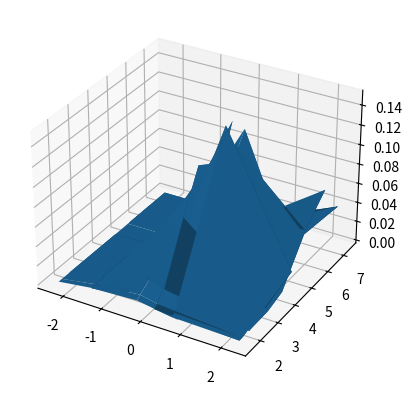
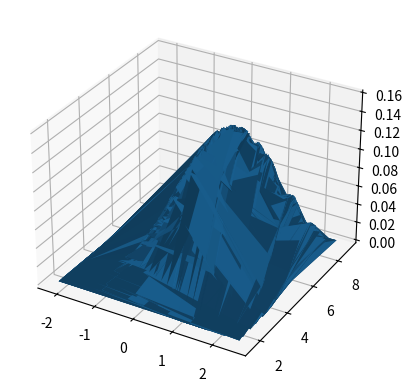
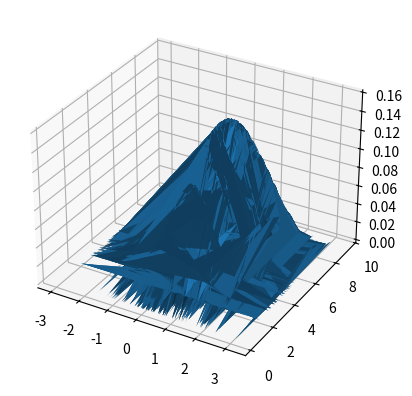
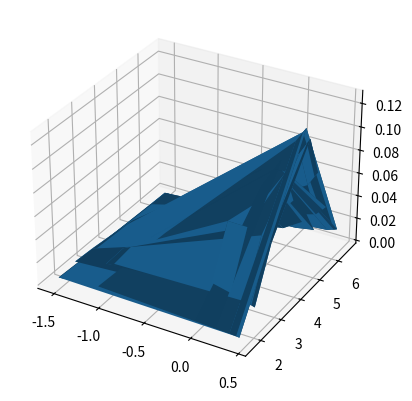
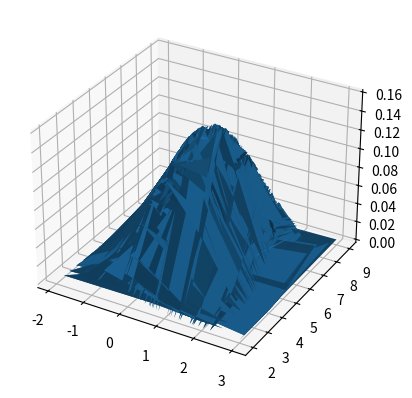
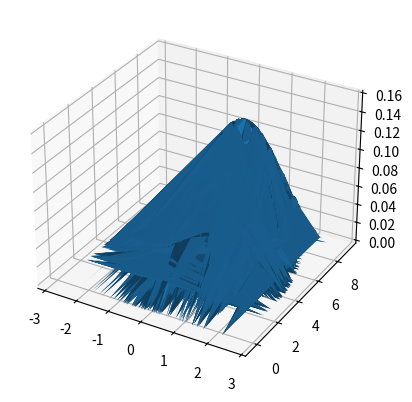

The matplotlib source for these figures, in order: (Note: this script raises an exception after producing the figures.)
import numpy as np
import math
import matplotlib.pyplot as plt
from mpl_toolkits import mplot3d
from scipy.stats import multivariate_normal


def get_gaussian_random():
    m = 0
    while m == 0:
        m = round(np.random.random() * 100)

    numbers = np.random.random(int(m))
    summation = float(np.sum(numbers))
    gaussian = (summation - m/2) / math.sqrt(m/12.0)

    return gaussian


def learn_mean_cov(pts):
    learned_mean = np.matrix([[0.0], [0.0]])
    learned_cov  = np.zeros( (2, 2) )
    count = len(pts)
    for pt in pts:
        learned_mean += pt
        learned_cov  += pt*pt.transpose()

    learned_mean /= count
    learned_cov /= count
    learned_cov -= learned_mean * learned_mean.transpose()
    return learned_mean,learned_cov

    
def generate_known_gaussian(dimensions,count):
    
    ret = []
    for i in range(count):
        current_vector = []
        for j in range(dimensions):
            g = get_gaussian_random()
            current_vector.append(g)

        ret.append( tuple(current_vector) )

    return ret


def sample(count,c):
    
    known = generate_known_gaussian(2,count)
    target_mean = np.matrix([ [0.0], [5.0]])
    target_cov  = np.matrix([[  1.0, 1.0], 
                             [  1.0, 2.0]])
                         
    [eigenvalues, eigenvectors] = np.linalg.eig(target_cov)
    l = np.matrix(np.diag(np.sqrt(eigenvalues)))
    Q = np.matrix(eigenvectors) * l
    x1_tweaked = []
    x2_tweaked = []
    tweaked_all = []
    for i, j in known:
        original = np.matrix( [[i], [j]]).copy()
        tweaked = (Q * original) + target_mean
        x1_tweaked.append(float(tweaked[0]))
        x2_tweaked.append(float(tweaked[1]))
        tweaked_all.append( tweaked )
    if c==0:

         mu = np.array([1.0, 5.0])
         X, Y = np.meshgrid(x1_tweaked, x2_tweaked)
         pos = np.dstack((X, Y))
         rv = multivariate_normal(mu, target_cov)
         Z = rv.pdf(pos)
         fig = plt.figure()
         ax = fig.add_subplot(111, projection='3d')
         ax.plot_surface(X, Y, Z)
     #    fig.show()
    return tweaked_all
#optional 2
#################################
def bio_mean(cov,meanb,covb,data):
    plus=[0,0]
    for i in data:
        plus+=i
    map_mu=np.linalg.inv(len(data)*np.linalg.inv(cov)+np.linalg.inv(covb))*(np.linalg.inv(covb)*meanb+np.linalg.inv(cov)*plus)

    new_array = [tuple(row) for row in map_mu]
    uniques = np.unique(new_array)
    return uniques
#################################

    return tweaked_all
def mean_mean_bios(mean):
    true_mean = np.matrix([ [1.0], [5.0]])
    mean_matrix = np.zeros((2,1))
    var_matrix = np.zeros((2,1))
    for m in mean:
        for i in range(2):
            mean_matrix[i,0] += m[i,0]
    mean_matrix /= len(mean)

    for m in mean:
        for i in range(2):
            var_matrix[i] += (m[i,0]-mean_matrix[i,0])**2
    var_matrix /= len(mean)
    bios_matrix = true_mean - mean_matrix
    return var_matrix, bios_matrix

            
def cov_mean_bios(cov):
    true_cov = np.matrix([[  1.0, 0.7], 
                         [0.7, 0.6]])
    mean_matrix = np.zeros((2,2))
    var_matrix = np.zeros((2,2))
    for c in cov:
        for i in range (2):
            for j in range (2):
                mean_matrix[i,j] += c[i,j]
    mean_matrix /= len(cov)
    for c in cov:
        for j in range(2):
            for k in range(2):
                var_matrix[j,k] += (c[j,k]-mean_matrix[j,k])**2
    var_matrix /= len(cov)
    bios_matrix = true_cov - mean_matrix
    return var_matrix,bios_matrix
    

def main():
    
    
#known = generate_known_gaussian(2,10)
#learn_mean_cov(tweaked_all)
    Mean_Matrix = []
    Cov_Matrix = []
    
    Mean_Matrix1 = []
    Cov_Matrix1 = []

    Mean_Matrix2 = []
    Cov_Matrix2 = []

    Mean_Matrix3 = []
    Cov_Matrix3 = []

    
    #for i in range(20):
   # known = generate_known_gaussian(2,10)
    for i in range(1):
        print(type(sample(100,1)))
        
        Mean_Matrix,Cov_Matrix = learn_mean_cov(sample(10,i))
        Mean_Matrix1.append(Mean_Matrix)
        Cov_Matrix1.append(Cov_Matrix)
        
        Mean_Matrix,Cov_Matrix = learn_mean_cov(sample(100,i))
        Mean_Matrix2.append(Mean_Matrix)
        Cov_Matrix2.append(Cov_Matrix)

        Mean_Matrix,Cov_Matrix = learn_mean_cov(sample(1000,i))
        Mean_Matrix3.append(Mean_Matrix)
        Cov_Matrix3.append(Cov_Matrix)
    co=np.array([[1,1],
                 [1,2]])
    cob=np.array([[10,0],
                 [0,10]])
    meanb=np.array([[0],[0]])
    
        
    print ( "map_mean1",np.unique(bio_mean(co,meanb,cob,sample(10,i))))
    print ( "map_mean2",bio_mean(co,meanb,cob,sample(100,i)))
    print ( "map_mean3",bio_mean(co,meanb,cob,sample(1000,i)))

    
    print("\nMean Matrix1:\n",Mean_Matrix1)
    print("\nCov_Matrix1:\n",Cov_Matrix1)
    
    print("\nMean Matrix2:\n",Mean_Matrix2)
    print("\nCov_Matrix2:\n",Cov_Matrix2)
    
    print("\nMean Matrix3:\n",Mean_Matrix3)
    print("\nCov_Matrix3:\n",Cov_Matrix3)

    print('Variance and Bios For Covariance1: ', cov_mean_bios(Cov_Matrix1))
    print('Variance and Bios For MU1: ', mean_mean_bios(Mean_Matrix1))

    print('Variance and Bios For Covariance2: ', cov_mean_bios(Cov_Matrix2))
    print('Variance and Bios For MU2: ', mean_mean_bios(Mean_Matrix2))

    print('Variance and Bios For Covariance3: ', cov_mean_bios(Cov_Matrix3))
    print('Variance and Bios For Mu3: ', mean_mean_bios(Mean_Matrix3))
    xc = input()

if __name__ == "__main__":
    main()
